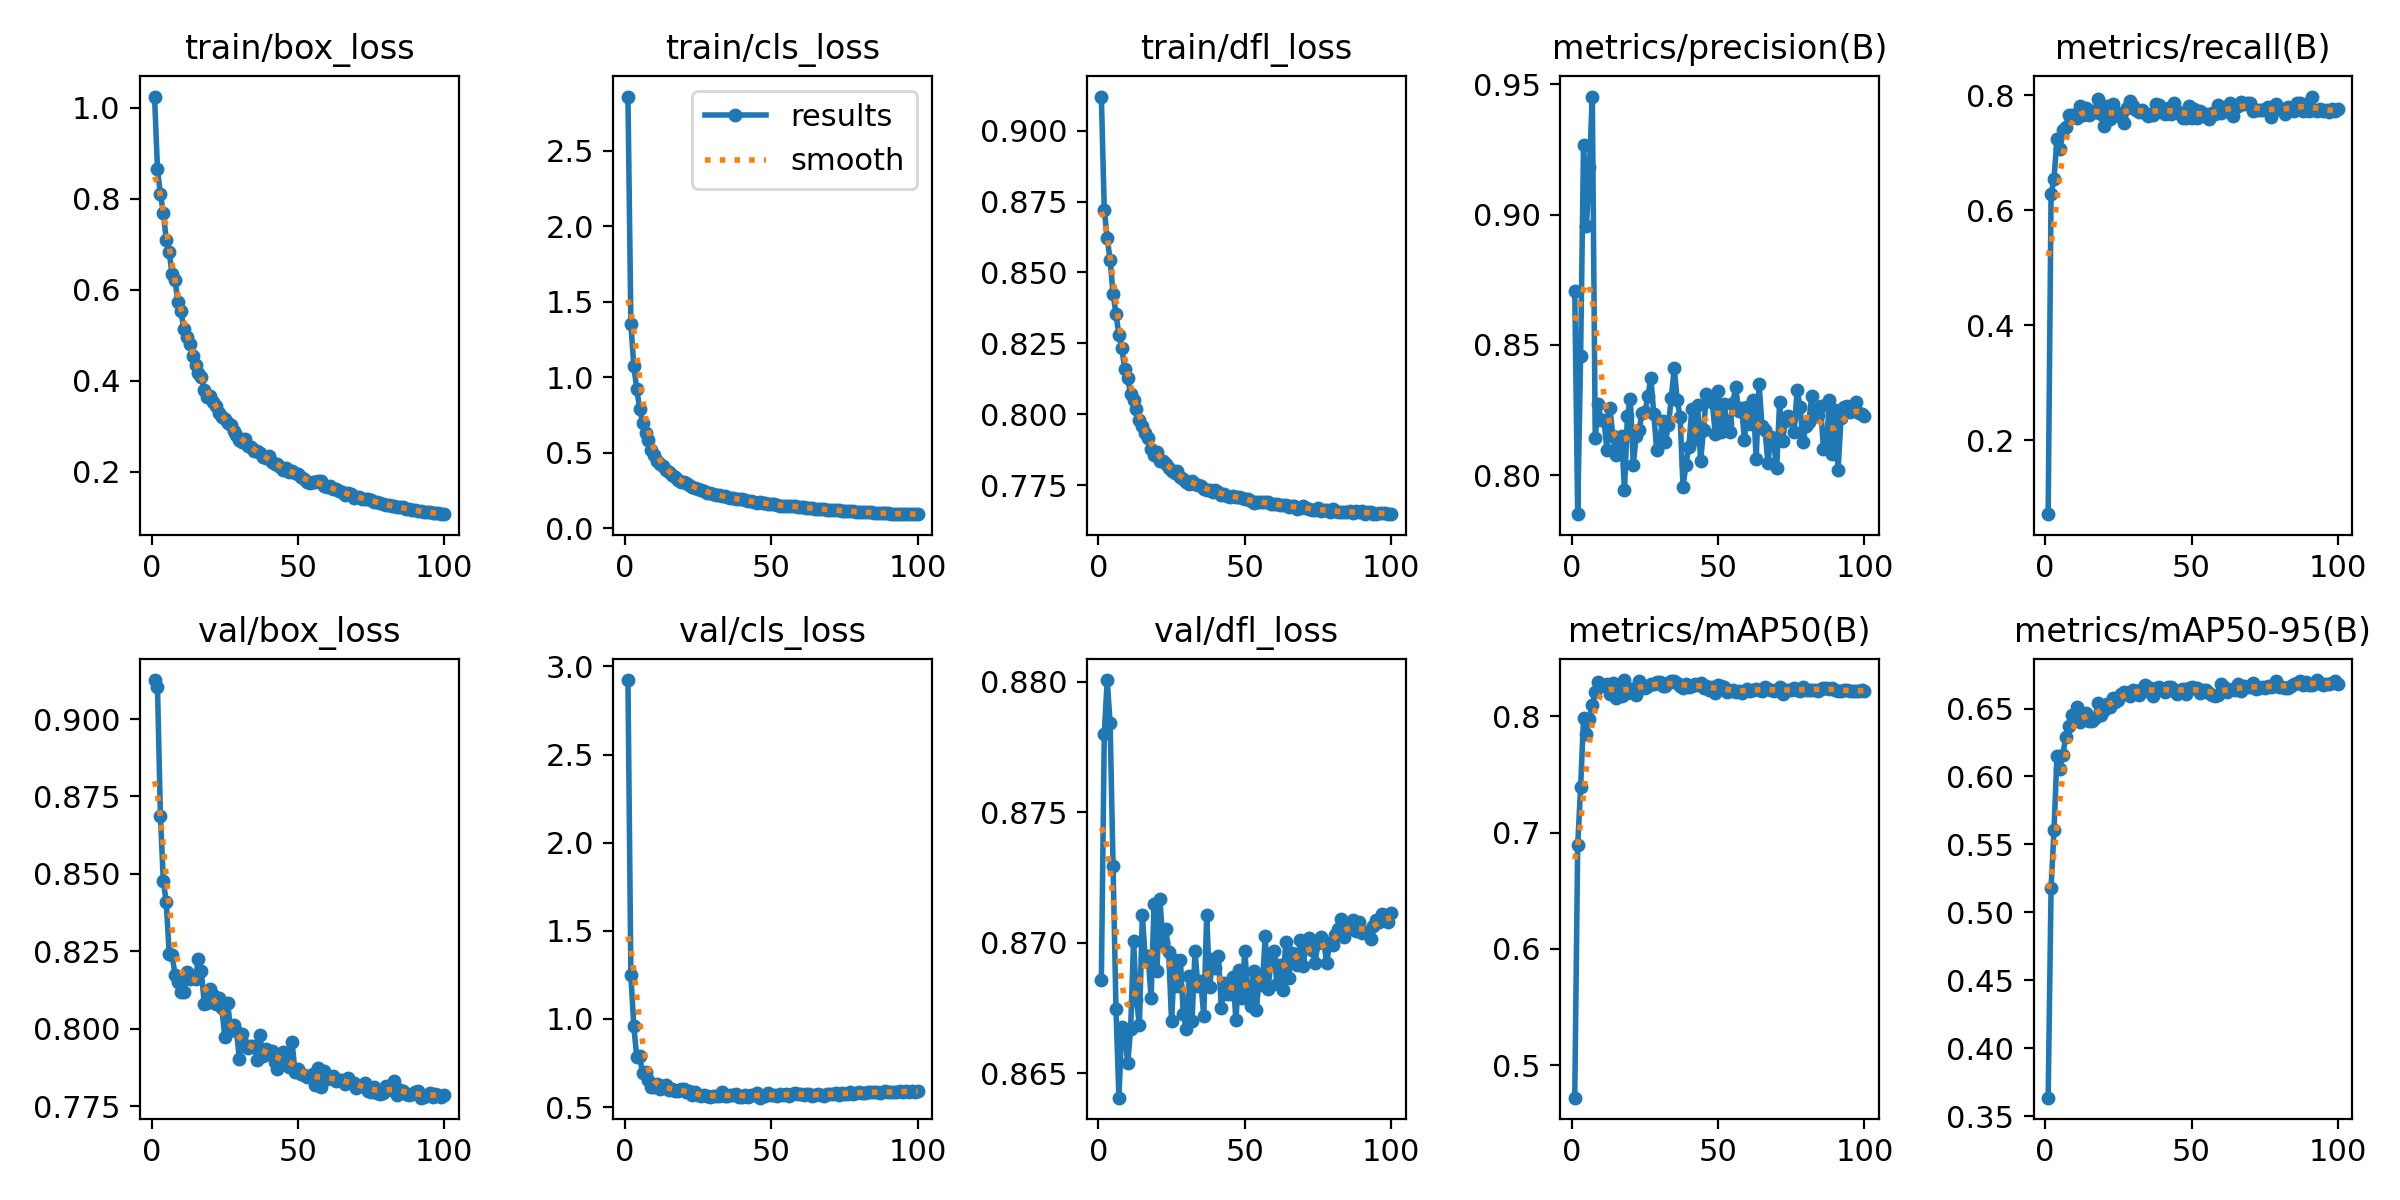

The table this chart was drawn from, first rows:
epoch, train/box_loss, train/cls_loss, train/dfl_loss, metrics/precision(B), metrics/recall(B), metrics/mAP50(B), metrics/mAP50-95(B), val/box_loss, val/cls_loss, val/dfl_loss, lr/pg0, lr/pg1, lr/pg2
1, 1.024, 2.857, 0.912, 0.8708, 0.07158, 0.4721, 0.3636, 0.9126, 2.922, 0.8686, 0.0002741, 0.0002741, 0.0002741
2, 0.8651, 1.353, 0.872, 0.7851, 0.6278, 0.6889, 0.518, 0.9105, 1.247, 0.878, 0.0005463, 0.0005463, 0.0005463
3, 0.81, 1.073, 0.8621, 0.8458, 0.6551, 0.7387, 0.5605, 0.8688, 0.9606, 0.8801, 0.000813, 0.000813, 0.000813
4, 0.7686, 0.9224, 0.8543, 0.9267, 0.7239, 0.7987, 0.6147, 0.8476, 0.785, 0.8784, 0.0008083, 0.0008083, 0.0008083
5, 0.7093, 0.7915, 0.8425, 0.8956, 0.7072, 0.7847, 0.6056, 0.8409, 0.7881, 0.8729, 0.0008, 0.0008, 0.0008
6, 0.6816, 0.7004, 0.8354, 0.9182, 0.7398, 0.7973, 0.6158, 0.8242, 0.692, 0.8675, 0.0007918, 0.0007918, 0.0007918
7, 0.6335, 0.6341, 0.8279, 0.9453, 0.7443, 0.8093, 0.6287, 0.8238, 0.7014, 0.8641, 0.0007835, 0.0007835, 0.0007835
8, 0.6203, 0.5827, 0.8232, 0.8143, 0.7661, 0.8208, 0.6373, 0.8174, 0.656, 0.8668, 0.0007753, 0.0007753, 0.0007753
9, 0.5722, 0.5222, 0.8159, 0.8273, 0.7654, 0.8295, 0.6451, 0.8151, 0.616, 0.8666, 0.000767, 0.000767, 0.000767
10, 0.5533, 0.4838, 0.8127, 0.8212, 0.7652, 0.8258, 0.6451, 0.8117, 0.6159, 0.8654, 0.0007588, 0.0007588, 0.0007588
11, 0.5127, 0.4445, 0.807, 0.8211, 0.7615, 0.8267, 0.6514, 0.8119, 0.6289, 0.8667, 0.0007505, 0.0007505, 0.0007505
12, 0.4948, 0.4281, 0.805, 0.8096, 0.7821, 0.8275, 0.6403, 0.8185, 0.6056, 0.8701, 0.0007423, 0.0007423, 0.0007423
13, 0.4797, 0.4137, 0.8017, 0.8259, 0.7655, 0.8192, 0.6422, 0.816, 0.622, 0.8678, 0.000734, 0.000734, 0.000734
14, 0.4538, 0.3898, 0.798, 0.8152, 0.7781, 0.8281, 0.6466, 0.8165, 0.6264, 0.8669, 0.0007258, 0.0007258, 0.0007258
15, 0.4345, 0.3709, 0.7957, 0.8077, 0.7656, 0.8156, 0.6411, 0.8162, 0.5951, 0.8711, 0.0007175, 0.0007175, 0.0007175
16, 0.4169, 0.3536, 0.7933, 0.8117, 0.7722, 0.8225, 0.6407, 0.8226, 0.601, 0.8694, 0.0007093, 0.0007093, 0.0007093
17, 0.4084, 0.3416, 0.7915, 0.8152, 0.7718, 0.8174, 0.6431, 0.8185, 0.594, 0.8695, 0.0007011, 0.0007011, 0.0007011
18, 0.379, 0.3183, 0.7878, 0.7942, 0.7937, 0.831, 0.6539, 0.808, 0.5888, 0.8679, 0.0006928, 0.0006928, 0.0006928
19, 0.364, 0.3105, 0.7858, 0.8228, 0.7681, 0.8195, 0.6455, 0.8082, 0.6031, 0.8715, 0.0006846, 0.0006846, 0.0006846
20, 0.3659, 0.3069, 0.7867, 0.8293, 0.7465, 0.8233, 0.6492, 0.813, 0.6016, 0.8689, 0.0006763, 0.0006763, 0.0006763
21, 0.3526, 0.3014, 0.7837, 0.804, 0.7822, 0.8235, 0.6534, 0.8109, 0.5875, 0.8717, 0.0006681, 0.0006681, 0.0006681
22, 0.3448, 0.2879, 0.7834, 0.8151, 0.7588, 0.8183, 0.6515, 0.8081, 0.5913, 0.87, 0.0006598, 0.0006598, 0.0006598
23, 0.3282, 0.2775, 0.7823, 0.8175, 0.7851, 0.83, 0.6578, 0.8099, 0.571, 0.8705, 0.0006516, 0.0006516, 0.0006516
24, 0.3206, 0.2699, 0.7812, 0.8239, 0.767, 0.826, 0.6546, 0.8066, 0.5832, 0.8697, 0.0006433, 0.0006433, 0.0006433
25, 0.3149, 0.262, 0.78, 0.8243, 0.7702, 0.8245, 0.6565, 0.7975, 0.5701, 0.867, 0.0006351, 0.0006351, 0.0006351
26, 0.3059, 0.2558, 0.7791, 0.8304, 0.7626, 0.8258, 0.6606, 0.8082, 0.5605, 0.8693, 0.0006268, 0.0006268, 0.0006268
27, 0.3024, 0.2477, 0.7798, 0.8373, 0.7527, 0.8278, 0.6623, 0.7996, 0.5697, 0.8683, 0.0006186, 0.0006186, 0.0006186
28, 0.2886, 0.2371, 0.7779, 0.8236, 0.7778, 0.8276, 0.6614, 0.8011, 0.5627, 0.8694, 0.0006103, 0.0006103, 0.0006103
29, 0.2808, 0.2356, 0.777, 0.8097, 0.7898, 0.8296, 0.6593, 0.7994, 0.5581, 0.8673, 0.0006021, 0.0006021, 0.0006021
30, 0.2685, 0.227, 0.7762, 0.8134, 0.782, 0.8291, 0.664, 0.7901, 0.5614, 0.8667, 0.0005939, 0.0005939, 0.0005939
31, 0.2654, 0.2236, 0.7754, 0.8209, 0.7752, 0.8258, 0.6627, 0.7982, 0.5606, 0.8687, 0.0005856, 0.0005856, 0.0005856
32, 0.2707, 0.2216, 0.7766, 0.8129, 0.7718, 0.8256, 0.6596, 0.7946, 0.5658, 0.867, 0.0005774, 0.0005774, 0.0005774
33, 0.2559, 0.2136, 0.7755, 0.8192, 0.7738, 0.8286, 0.6641, 0.7936, 0.5841, 0.8697, 0.0005691, 0.0005691, 0.0005691
34, 0.2549, 0.2134, 0.7752, 0.8297, 0.77, 0.8299, 0.6674, 0.7944, 0.5653, 0.8684, 0.0005609, 0.0005609, 0.0005609
35, 0.2455, 0.2065, 0.7746, 0.8411, 0.7648, 0.8302, 0.6658, 0.7943, 0.5609, 0.8685, 0.0005526, 0.0005526, 0.0005526
36, 0.2447, 0.2029, 0.7736, 0.8288, 0.7677, 0.8288, 0.6612, 0.79, 0.5691, 0.8672, 0.0005444, 0.0005444, 0.0005444
37, 0.24, 0.2006, 0.7732, 0.8225, 0.7653, 0.8259, 0.6595, 0.7979, 0.5676, 0.8711, 0.0005361, 0.0005361, 0.0005361
38, 0.2317, 0.1933, 0.7734, 0.7955, 0.7847, 0.8245, 0.6649, 0.7912, 0.5739, 0.8683, 0.0005279, 0.0005279, 0.0005279
39, 0.2287, 0.1928, 0.7724, 0.804, 0.7829, 0.8275, 0.6655, 0.7934, 0.5599, 0.8694, 0.0005196, 0.0005196, 0.0005196
40, 0.2343, 0.1923, 0.7733, 0.811, 0.7707, 0.8254, 0.6643, 0.7924, 0.5592, 0.869, 0.0005114, 0.0005114, 0.0005114
41, 0.2208, 0.1853, 0.7724, 0.8256, 0.7673, 0.8257, 0.6621, 0.7929, 0.5705, 0.8695, 0.0005031, 0.0005031, 0.0005031
42, 0.2172, 0.1806, 0.7716, 0.814, 0.7773, 0.8273, 0.6658, 0.7893, 0.5588, 0.8675, 0.0004949, 0.0004949, 0.0004949
43, 0.2164, 0.1789, 0.7719, 0.8268, 0.7675, 0.827, 0.6655, 0.7871, 0.567, 0.8685, 0.0004866, 0.0004866, 0.0004866
44, 0.2105, 0.176, 0.7711, 0.8054, 0.7864, 0.8283, 0.6632, 0.7913, 0.5695, 0.868, 0.0004784, 0.0004784, 0.0004784
45, 0.2032, 0.1714, 0.7709, 0.8173, 0.7733, 0.8243, 0.6608, 0.7925, 0.5801, 0.868, 0.0004702, 0.0004702, 0.0004702
46, 0.2068, 0.173, 0.7712, 0.8313, 0.7677, 0.8256, 0.6639, 0.7886, 0.5538, 0.8687, 0.0004619, 0.0004619, 0.0004619
47, 0.1997, 0.1678, 0.7709, 0.8286, 0.7609, 0.8225, 0.6644, 0.7876, 0.5634, 0.867, 0.0004536, 0.0004536, 0.0004536
48, 0.2013, 0.168, 0.7708, 0.828, 0.7609, 0.825, 0.6606, 0.7957, 0.5638, 0.869, 0.0004454, 0.0004454, 0.0004454
49, 0.196, 0.1631, 0.7703, 0.816, 0.7811, 0.8203, 0.6651, 0.7859, 0.5791, 0.8679, 0.0004372, 0.0004372, 0.0004372
50, 0.1947, 0.1626, 0.7701, 0.8324, 0.76, 0.8265, 0.6662, 0.7871, 0.5707, 0.8697, 0.0004289, 0.0004289, 0.0004289
51, 0.1885, 0.1586, 0.77, 0.8165, 0.7766, 0.8263, 0.6649, 0.7855, 0.5679, 0.8683, 0.0004207, 0.0004207, 0.0004207
52, 0.1828, 0.1535, 0.7695, 0.8273, 0.7612, 0.8254, 0.6648, 0.785, 0.5616, 0.8676, 0.0004124, 0.0004124, 0.0004124
53, 0.1774, 0.1503, 0.7685, 0.8201, 0.7736, 0.8211, 0.6617, 0.7844, 0.5759, 0.8689, 0.0004042, 0.0004042, 0.0004042
54, 0.1752, 0.1484, 0.769, 0.8168, 0.7647, 0.8213, 0.6638, 0.7844, 0.568, 0.8674, 0.0003959, 0.0003959, 0.0003959
55, 0.176, 0.1488, 0.7691, 0.8277, 0.7674, 0.8227, 0.6633, 0.7853, 0.5746, 0.8688, 0.0003877, 0.0003877, 0.0003877
56, 0.1759, 0.1485, 0.7689, 0.8338, 0.7594, 0.8207, 0.6612, 0.782, 0.5658, 0.8684, 0.0003794, 0.0003794, 0.0003794
57, 0.1782, 0.15, 0.769, 0.8245, 0.7701, 0.8219, 0.6596, 0.7874, 0.5761, 0.8703, 0.0003712, 0.0003712, 0.0003712
58, 0.1786, 0.1494, 0.7689, 0.8258, 0.767, 0.8198, 0.6594, 0.7812, 0.5775, 0.8682, 0.0003629, 0.0003629, 0.0003629
59, 0.1692, 0.1431, 0.7683, 0.8137, 0.7832, 0.8219, 0.6601, 0.7865, 0.5754, 0.8693, 0.0003547, 0.0003547, 0.0003547
60, 0.1648, 0.1401, 0.7681, 0.8261, 0.7702, 0.8233, 0.6681, 0.7839, 0.5747, 0.8697, 0.0003464, 0.0003464, 0.0003464
... 40 more rows
